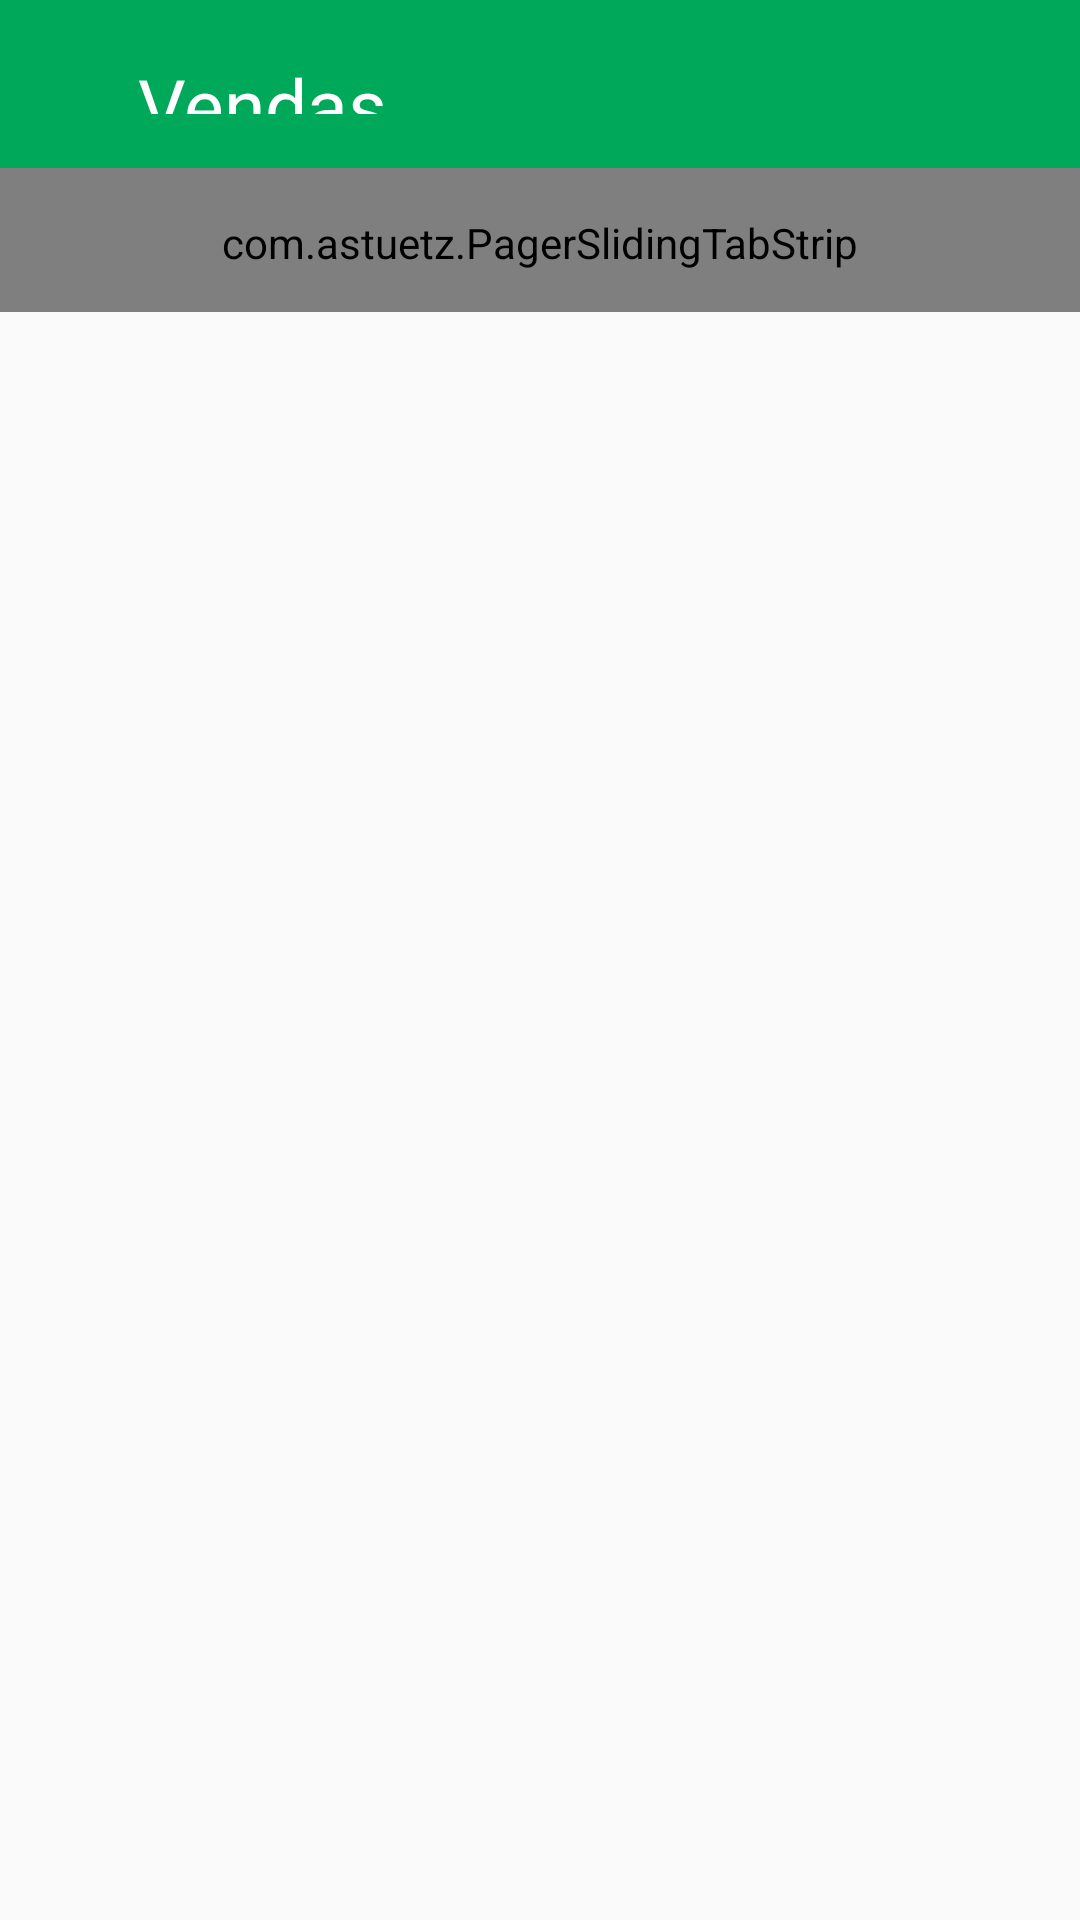

Reconstruct the res/layout file that produces this screen, plus the resources it refers to.
<!-- AndroidManifest.xml: activity theme AppThemeNoBar -->
<!-- res/layout/activity_vendas.xml -->
<?xml version="1.0" encoding="utf-8"?>
<RelativeLayout xmlns:android="http://schemas.android.com/apk/res/android"
    xmlns:tools="http://schemas.android.com/tools"
    android:layout_width="match_parent"
    android:layout_height="match_parent"
    xmlns:app="http://schemas.android.com/apk/res-auto"
    tools:context="com.john.ceasa.VendasActivity">
    <LinearLayout
        android:layout_width="match_parent"
        android:layout_height="match_parent"
        android:orientation="vertical">

        <include layout="@layout/toolbarvendas"></include>

        <com.astuetz.PagerSlidingTabStrip
            android:id="@+id/viewpagertab_vendas"
            app:pstsShouldExpand="true"
            app:backgroundTint="@color/blue"
            app:backgroundTintMode="screen"
            android:background="@color/colorPrimary"
            android:layout_width="match_parent"
            android:layout_height="48dp"
            android:textSize="14sp"
            android:textColor="@color/white"
            android:paddingTop="2dp"
            app:pstsDividerColor="@color/white"
            app:pstsIndicatorColor="@color/orange"
            app:pstsUnderlineColor="@color/orange"
            app:pstsTabPaddingLeftRight="2dp"
            app:paddingEnd="2dp"
            app:paddingStart="5dp"
            app:pstsUnderlineHeight="0dp"

            />

        <android.support.v4.view.ViewPager
            android:id="@+id/viewpager_vendas"
            android:layout_width="match_parent"
            android:layout_height="match_parent"
            android:layout_below="@id/viewpagertab_vendas"
            />
    </LinearLayout>

</RelativeLayout>
<!-- res/layout/toolbarvendas.xml (included above) -->
<?xml version="1.0" encoding="utf-8"?>
<android.support.v7.widget.Toolbar
    xmlns:android="http://schemas.android.com/apk/res/android"
    xmlns:app="http://schemas.android.com/apk/res-auto"
    xmlns:tools="http://schemas.android.com/tools"
    android:id="@+id/toolbar_esse"
    android:layout_width="match_parent"
    android:layout_height="wrap_content"
    android:background="@color/colorPrimary"

    app:popupTheme="@style/Widget.AppCompat.Light.ActionBar"
    tools:ignore="UnusedAttribute">

    <LinearLayout xmlns:android="http://schemas.android.com/apk/res/android"
        android:layout_width="match_parent"
        android:layout_height="match_parent"
        android:orientation="horizontal"
        android:layout_gravity="left"
        android:gravity="left">

        <ImageView
            android:id="@+id/menu_drawer"
            android:layout_width="wrap_content"
            android:layout_height="wrap_content"
            android:src="@drawable/ico_drawer"
            android:onClick="menuDrawerOnClick"
            android:padding="10sp"/>

        <TextView
            android:id="@+id/textToolbar"
            android:layout_width="0dp"
            android:layout_height="match_parent"
            android:layout_weight="0.9"
            android:textColor="@color/white"
            android:textSize="25dp"
            android:paddingLeft="10dp"
            android:gravity="center_vertical"
            android:text="@string/venda"/>

        <LinearLayout
            android:layout_width="0dp"
            android:layout_height="match_parent"
            android:layout_weight="0.1"></LinearLayout>

    </LinearLayout>

</android.support.v7.widget.Toolbar>
<!-- resources referenced by this layout -->
<resources>
  <color name="blue">#0171bb</color>
  <color name="colorPrimary">#00A859</color>
  <color name="orange">#FFA500</color>
  <color name="white">#FFFFFF</color>
  <string name="venda">Vendas</string>
  <style name="AppThemeNoBar" parent="Theme.AppCompat.Light.NoActionBar">
      
      <item name="colorPrimary">@color/colorPrimary</item>
      <item name="colorPrimaryDark">@color/colorPrimaryDark</item>
      <item name="colorAccent">@color/colorAccent</item>
  </style>
  <color name="colorPrimaryDark">#008647</color>
  <color name="colorAccent">#FF4081</color>
</resources>
